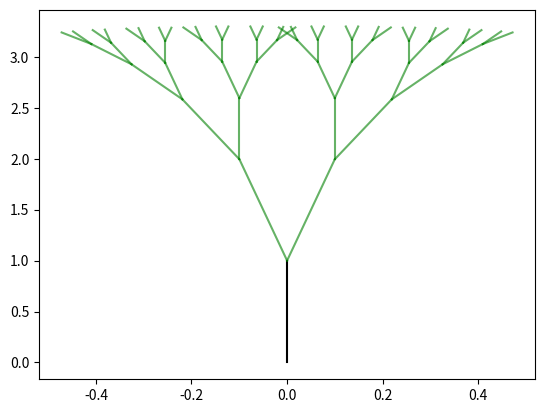

Write the Python code that produced this figure.
import math
import matplotlib.pyplot as plt

def draw_fractal_tree(depth=5, length=1, scale=0.6, angle_change=0.1):
    """
    Draws a fractal tree using simple matplotlib plot calls.
    """
    # 1. Setup the plot
    plt.figure()
    
    # 2. Draw the initial trunk
    # We start at (0,0) and draw up to (0,1)
    plt.plot([0, 0], [0, 1], color='black')
    
    # 3. Initialize our "tips" list
    # Format: [x, y, current_angle]
    # We start at the top of the trunk: (0, 1), pointing up (angle 0)
    tips = [[0, 1, 0]]
    
    current_length = length

    # 4. Loop through generations
    for _ in range(depth):
        new_tips = []
        
        for x, y, angle in tips:
            # Calculate Left Branch logic
            angle_left = angle - angle_change
            x_left = x + current_length * math.sin(angle_left)
            y_left = y + current_length * math.cos(angle_left)
            
            # Calculate Right Branch logic
            angle_right = angle + angle_change
            x_right = x + current_length * math.sin(angle_right)
            y_right = y + current_length * math.cos(angle_right)
            
            # Plot Left Branch
            plt.plot([x, x_left], [y, y_left], color='green', alpha=0.6)
            
            # Plot Right Branch
            plt.plot([x, x_right], [y, y_right], color='green', alpha=0.6)
            
            # Save new tips for the next loop
            new_tips.append([x_left, y_left, angle_left])
            new_tips.append([x_right, y_right, angle_right])
        
        # Update the list of tips and shrink the length
        tips = new_tips
        current_length *= scale

    plt.savefig('tree.png')
    plt.show()

if __name__ == "__main__":
    draw_fractal_tree()
